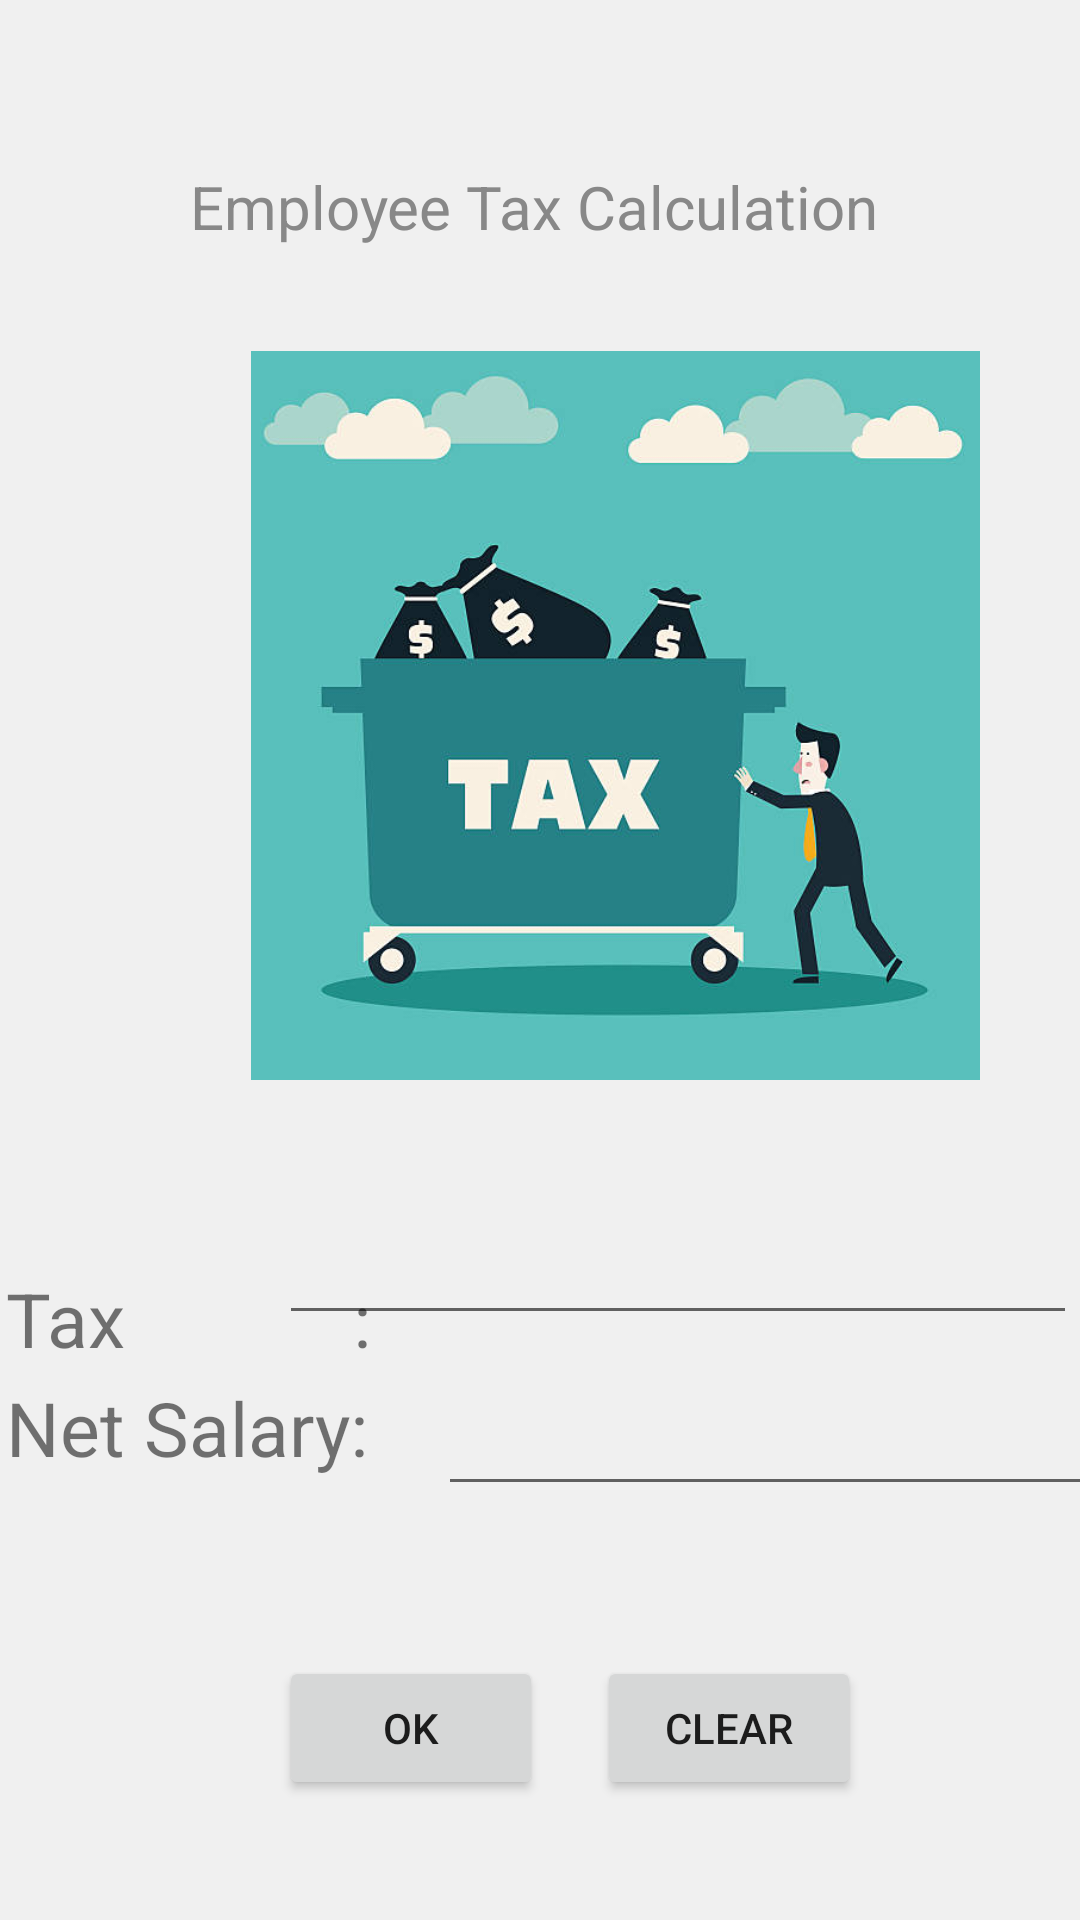

Layout XML and referenced resources for this Android screen:
<!-- AndroidManifest.xml: application theme Theme.Job -->
<!-- res/layout/activity_tax.xml -->
<?xml version="1.0" encoding="utf-8"?>
<androidx.constraintlayout.widget.ConstraintLayout xmlns:android="http://schemas.android.com/apk/res/android"
    xmlns:app="http://schemas.android.com/apk/res-auto"
    xmlns:tools="http://schemas.android.com/tools"
    android:layout_width="match_parent"
    android:layout_height="match_parent"
    android:background="@color/grey_light"
    android:gravity="center"
    android:orientation="vertical"
    tools:context=".TaxActivity">



    <TextView
        android:id="@+id/textView3"
        android:layout_width="407dp"
        android:layout_height="56dp"
        android:layout_marginStart="2dp"
        android:layout_marginTop="41dp"
        android:layout_marginEnd="2dp"
        android:gravity="center"
        android:text="Employee Tax Calculation "
        android:textColor="@color/grey"
        android:textSize="20dp"
        app:layout_constraintEnd_toEndOf="parent"
        app:layout_constraintStart_toStartOf="parent"
        app:layout_constraintTop_toTopOf="parent" />

    <ImageView
        android:id="@+id/imageView5"
        android:layout_width="410dp"
        android:layout_height="243dp"
        android:layout_marginTop="20dp"
        android:foregroundGravity="center"
        app:layout_constraintEnd_toEndOf="parent"
        app:layout_constraintHorizontal_bias="0.0"
        app:layout_constraintStart_toStartOf="parent"
        app:layout_constraintTop_toBottomOf="@+id/textView3"
        app:srcCompat="@drawable/tax" />


    <TextView

        android:id="@+id/textView9"
        android:layout_width="411dp"
        android:layout_height="52dp"
        android:layout_marginStart="2dp"
        android:layout_marginTop="35dp"
        android:layout_marginBottom="250dp"
        android:text="Salary       :"
        android:textSize="25dp"
        app:layout_constraintBottom_toBottomOf="parent"
        app:layout_constraintStart_toStartOf="parent"
        app:layout_constraintTop_toBottomOf="@+id/imageView5"
        app:layout_constraintVertical_bias="0.522" />


    <EditText
        android:id="@+id/ed1"
        android:layout_width="256dp"
        android:layout_height="49dp"
        android:layout_marginTop="60dp"
        android:ems="10"
        android:inputType="textPersonName"
        app:layout_constraintBottom_toBottomOf="@+id/textView9"
        app:layout_constraintEnd_toEndOf="parent"
        app:layout_constraintHorizontal_bias="0.928"
        app:layout_constraintStart_toStartOf="@+id/textView9"
        app:layout_constraintTop_toBottomOf="@+id/imageView5"
        app:layout_constraintVertical_bias="1.0" />

    <TextView

        android:id="@+id/textView13"
        android:layout_width="412dp"
        android:layout_height="57dp"
        android:layout_marginStart="2dp"
        android:layout_marginTop="35dp"
        android:layout_marginBottom="140dp"
        android:text="Tax            :"
        android:textSize="25dp"
        app:layout_constraintBottom_toBottomOf="parent"
        app:layout_constraintEnd_toEndOf="parent"
        app:layout_constraintHorizontal_bias="0.0"
        app:layout_constraintStart_toStartOf="parent"
        app:layout_constraintTop_toBottomOf="@+id/imageView5"
        app:layout_constraintVertical_bias="0.575" />

    <EditText
        android:id="@+id/ed2"
        android:layout_width="266dp"
        android:layout_height="46dp"
        android:layout_marginStart="132dp"
        android:layout_marginEnd="1dp"
        android:ems="10"
        android:inputType="textPersonName"
        app:layout_constraintBottom_toBottomOf="@+id/textView13"
        app:layout_constraintEnd_toEndOf="parent"
        app:layout_constraintHorizontal_bias="1.0"
        app:layout_constraintStart_toStartOf="@+id/textView13"
        app:layout_constraintTop_toBottomOf="@+id/textView9"
        app:layout_constraintVertical_bias="0.476" />

    <TextView
        android:id="@+id/textView12"
        android:layout_width="408dp"
        android:layout_height="61dp"
        android:layout_marginStart="2dp"
        android:layout_marginBottom="120dp"
        android:text="Net Salary:"
        android:textAlignment="inherit"
        android:textSize="25dp"
        app:layout_constraintBottom_toBottomOf="parent"
        app:layout_constraintEnd_toEndOf="parent"
        app:layout_constraintHorizontal_bias="0.0"
        app:layout_constraintStart_toStartOf="parent"
        app:layout_constraintTop_toBottomOf="@+id/ed2"
        app:layout_constraintVertical_bias="1.0" />

    <EditText
        android:id="@+id/ed3"
        android:layout_width="264dp"
        android:layout_height="43dp"
        android:ems="10"

        android:inputType="textPersonName"
        app:layout_constraintBottom_toTopOf="@+id/btn2"
        app:layout_constraintEnd_toEndOf="@+id/textView12"
        app:layout_constraintHorizontal_bias="1.0"
        app:layout_constraintStart_toStartOf="@+id/textView12"
        app:layout_constraintTop_toTopOf="@+id/textView12"
        app:layout_constraintVertical_bias="0.0" />

    <Button
        android:id="@+id/btn1"
        android:layout_width="wrap_content"
        android:layout_height="wrap_content"
        android:layout_marginStart="93dp"
        android:layout_marginTop="52dp"
        android:layout_marginEnd="69dp"
        android:layout_marginBottom="40dp"
        android:text="Ok"
        app:layout_constraintBottom_toBottomOf="parent"

        app:layout_constraintStart_toStartOf="parent"
          />

    <Button
        android:id="@+id/btn2"
        android:layout_width="wrap_content"
        android:layout_height="wrap_content"
        android:layout_marginStart="9dp"
        android:layout_marginTop="52dp"
        android:layout_marginEnd="73dp"
        android:layout_marginBottom="40dp"
        android:text="Clear"
        app:layout_constraintBottom_toBottomOf="parent"
        app:layout_constraintEnd_toEndOf="parent"
         />


</androidx.constraintlayout.widget.ConstraintLayout>













































































































<!-- resources referenced by this layout -->
<resources>
  <color name="black">#000000</color>
  <color name="grey">#888888</color>
  <color name="grey_light">#F0F0F0</color>
  <color name="primary_color">#00C988</color>
  <color name="white">#FFFFFFFF</color>
  <!-- drawable tax: jpg bitmap (drawable, 29111 bytes) -->
  <style name="Theme.Job" parent="Theme.MaterialComponents.DayNight.NoActionBar">
          
          <item name="colorPrimary">@color/primary_color</item>
          <item name="colorPrimaryVariant">@color/primary_color</item>
          <item name="colorOnPrimary">@color/white</item>
          
          <item name="colorSecondary">@color/teal_200</item>
          <item name="colorSecondaryVariant">@color/teal_700</item>
          <item name="colorOnSecondary">@color/black</item>
          
          <item name="android:statusBarColor">?attr/colorPrimaryVariant</item>
          
      </style>
  <color name="teal_200">#FF03DAC5</color>
  <color name="teal_700">#FF018786</color>
</resources>
